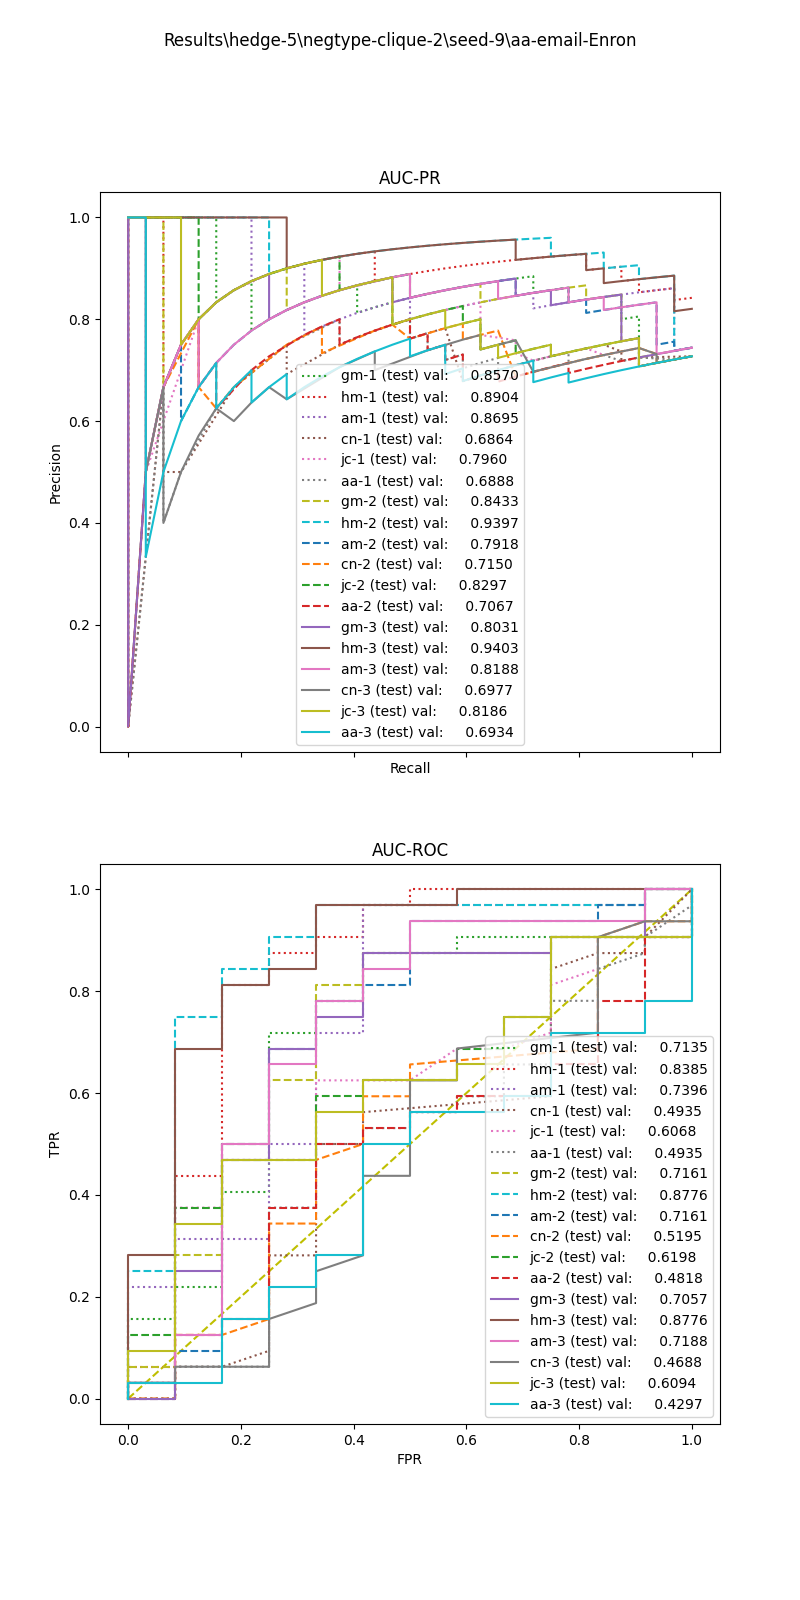

Values plotted in this chart, from the file beside it:
, input_dim1, pred_dim1, input_dim2, pred_dim2, input_dim3, pred_dim3, label
0, 8.261, 1.0, 1.216, 1.0, 1.82, 1.0, 1.0
1, 8.746, 1.0, 0.2463, 1.0, 0.2295, 1.0, 1.0
2, 8.966, 1.0, 0.9814, 1.0, 1.003, 1.0, 1.0
3, 5.274, 1.0, 1.158, 1.0, 1.602, 1.0, 1.0
4, 2.58, 1.0, 0.6407, 1.0, 0.7309, 1.0, 1.0
5, 6.95, 1.0, 1.569, 1.0, 1.715, 1.0, 1.0
6, 3.277, 1.0, 1.433, 1.0, 1.606, 1.0, 1.0
7, 3.848, 1.0, 1.347, 1.0, 0.6075, 1.0, 1.0
8, 7.105, 1.0, 1.027, 1.0, 0.989, 1.0, 1.0
9, 11.71, 1.0, 0.9799, 1.0, 0.9673, 1.0, 1.0
10, 4.326, 1.0, 1.259, 1.0, 1.144, 1.0, 1.0
11, 8.261, 1.0, 1.19, 1.0, 1.138, 1.0, 1.0
12, 8.746, 1.0, 0.9865, 1.0, 0.9492, 1.0, 1.0
13, 4.336, 1.0, 1.23, 1.0, 1.176, 1.0, 1.0
14, 4.153, 1.0, 1.534, 1.0, 1.481, 1.0, 1.0
15, 4.652, 1.0, 1.556, 1.0, 1.456, 1.0, 1.0
16, 9.575, 1.0, 0.9882, 1.0, 0.9859, 1.0, 1.0
17, 8.261, 1.0, 1.032, 1.0, 0.9664, 1.0, 1.0
18, 4.341, 1.0, 1.372, 1.0, 1.259, 1.0, 1.0
19, 4.548, 1.0, 1.197, 1.0, 1.097, 1.0, 1.0
20, 2.58, 1.0, 0.3338, 1.0, 0.0, 1.0, 1.0
21, 7.4, 1.0, 1.968, 1.0, 0.0, 1.0, 1.0
22, 5.045, 1.0, 1.543, 1.0, 1.555, 1.0, 1.0
23, 4.317, 1.0, 0.3338, 1.0, 0.0, 1.0, 1.0
24, 6.315, 1.0, 0.0, 1.0, 0.0, 1.0, 1.0
25, 8.96, 1.0, 1.013, 1.0, 0.9865, 1.0, 1.0
26, 8.746, 1.0, 0.9865, 1.0, 0.9582, 1.0, 1.0
27, 4.787, 1.0, 1.235, 1.0, 1.137, 1.0, 1.0
28, 11.71, 1.0, 1.011, 1.0, 0.0, 1.0, 1.0
29, 3.767, 1.0, 1.238, 1.0, 1.142, 1.0, 1.0
30, 2.562, 1.0, 1.49, 1.0, 1.659, 0.0, 1.0
31, 8.966, 1.0, 0.9814, 1.0, 0.9309, 1.0, 0.0
32, 10.56, 1.0, 1.147, 1.0, 0.0, 1.0, 0.0
33, 4.893, 1.0, 1.217, 1.0, 0.0, 1.0, 0.0
34, 4.289, 1.0, 1.497, 1.0, 1.366, 1.0, 0.0
35, 5.378, 1.0, 1.154, 1.0, 1.051, 1.0, 0.0
36, 4.667, 1.0, 1.23, 1.0, 1.119, 1.0, 0.0
37, 9.705, 1.0, 1.095, 1.0, 1.034, 1.0, 0.0
38, 4.431, 1.0, 1.154, 1.0, 1.051, 1.0, 0.0
39, 5.077, 1.0, 1.259, 1.0, 1.314, 1.0, 0.0
40, 8.117, 1.0, 1.159, 1.0, 1.168, 1.0, 0.0
41, 3.767, 1.0, 1.285, 1.0, 1.176, 1.0, 0.0
42, 2.58, 1.0, 0.346, 1.0, 0.0, 1.0, 0.0
43, 12.11, 1.0, 0.2836, 1.0, 0.2791, 1.0, 
